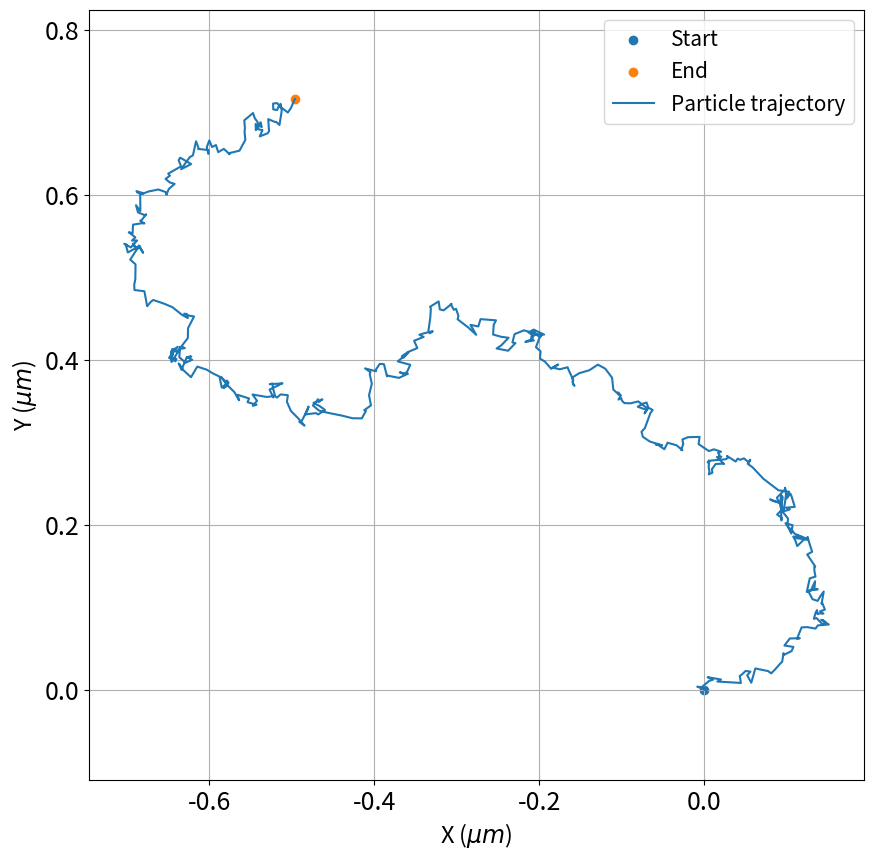

Reproduce this figure in Python.

import numpy as np
import matplotlib.pyplot as plt

pi	= 3.14159265358979323846
Dt  = 2e-13
Dr  = 1
v = 3e-6
font = 18
timesteps = 500

positions = np.empty([2,timesteps])
phi       = np.empty([timesteps])
dt = 0.01
positions[0][0] = 0.0
positions[1][0] = 0.0
phi[0] = 0
for t in range(1,timesteps):
    Wx = np.random.normal(loc=0,scale=1)
    Wy = np.random.normal(loc=0,scale=1)
    Wphi = np.random.normal(loc=0,scale=1)
    
    phi[t] = phi[t-1]+ np.sqrt(2*Dr)*Wphi*np.sqrt(dt)
    positions[0][t] = positions[0][t-1] + v*np.cos(phi[t])*dt + np.sqrt(2*Dt)*Wx*np.sqrt(dt)
    positions[1][t] = positions[1][t-1] + v*np.sin(phi[t])*dt + np.sqrt(2*Dt)*Wy*np.sqrt(dt)


fig,ax = plt.subplots(1,figsize=(10,10))
factor = 1e5
x= positions[0][:]*factor
z= positions[1][:]*factor
ax.set_xlim(min(positions[0][:]*factor),max(positions[0][:]*factor))
ax.set_ylim(min(positions[1][:]*factor),max(positions[1][:]*factor))
#ax.set_yticks([min(z),min(z)/2,0,max(z)/2,max(z)])
#ax.set_xticks([min(x),min(x)/2,0,max(x)/2,max(x)])
#ax.set_xticklabels([round(min(x)*factor,1),round(min(x)/2*factor,1),0,round(max(x)/2*factor,1), round(max(x)*factor,1)],fontsize=font)
#ax.set_yticklabels([round(min(z)*factor,1),round(min(z)/2*factor,1),0,round(max(z)/2*factor,1), round(max(z)*factor,1)],fontsize=font)
ax.set_xlabel('X ($\mu m$)',fontsize=17)
ax.set_ylabel('Y ($\mu m$)',fontsize=17)
ax.axis('equal')
ax.scatter(0.0,0.0,label="Start")
ax.scatter(x[-1],z[-1],label="End")
plt.xticks(fontsize=font)
plt.yticks(fontsize=font)
ax.plot(x,z,label="Particle trajectory")
ax.legend(fontsize=15)
ax.grid()
plt.savefig("brownian.pdf")